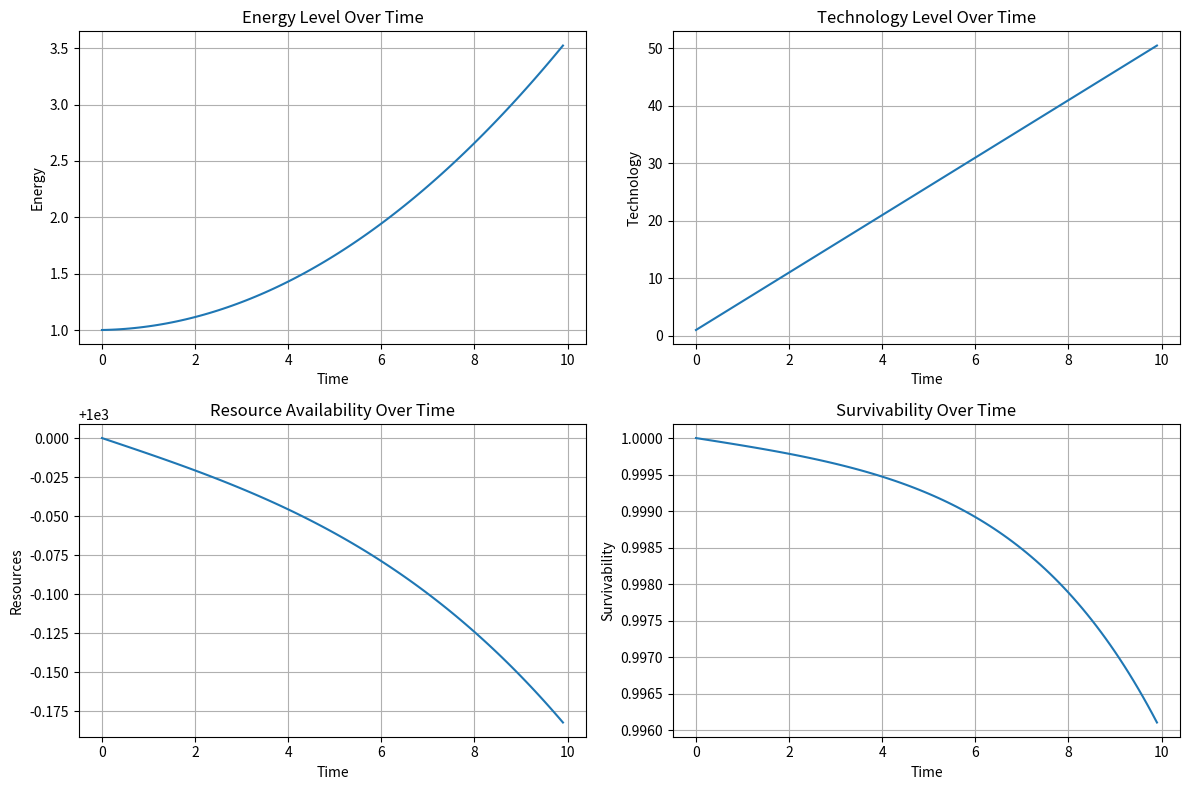

Reproduce this figure in Python.
import numpy as np
import matplotlib.pyplot as plt

# Time parameters
time_steps = 100  # Number of time steps to simulate
dt = 0.1  # Time increment
time = np.arange(0, time_steps * dt, dt)

# Initialize variables
P = np.zeros_like(time)  # Population
E = np.zeros_like(time)  # Energy level
T = np.zeros_like(time)  # Technological advancement
R = np.zeros_like(time)  # Resource availability
C = np.zeros_like(time)  # Risk factor
S = np.zeros_like(time)  # Survivability

# Initial conditions
P[0] = 1000  # Initial population size
E[0] = 1     # Initial energy level
T[0] = 1     # Initial technological level
R[0] = 1000  # Initial resource availability
C[0] = 0.01  # Initial risk factor
S[0] = 1     # Initial survivability (100%)

# Parameters
alpha = 0.01  # Energy growth factor from technology
beta = 0.001  # Risk impact on energy growth
gamma = 0.005  # Population driving technological growth
delta = 0.0001  # Risk impact on technology growth
eta = 0.01  # Resource depletion rate
zeta = 0.0001  # Risk scaling factor based on energy

# Simulation loop
for t in range(1, len(time)):
    # Energy growth
    dE_dt = alpha * T[t-1] - beta * C[t-1]
    E[t] = E[t-1] + dE_dt * dt

    # Technological growth
    dT_dt = gamma * P[t-1] - delta * C[t-1]
    T[t] = T[t-1] + dT_dt * dt

    # Resource depletion
    dR_dt = -eta * E[t-1]
    R[t] = R[t-1] + dR_dt * dt

    # Risk factor
    C[t] = zeta * E[t-1]**2

    # Survivability
    S[t] = S[t-1] * np.exp(-C[t] * dt)  # Exponential decay based on risk

    # Population (simplified: declines if survivability drops significantly)
    if S[t] < 0.1:
        P[t] = P[t-1] * 0.99  # Decline population if survival is low
    else:
        P[t] = P[t-1]  # Keep population constant for now

# Plot results
plt.figure(figsize=(12, 8))

# Energy level
plt.subplot(2, 2, 1)
plt.plot(time, E, label="Energy Level")
plt.xlabel("Time")
plt.ylabel("Energy")
plt.title("Energy Level Over Time")
plt.grid(True)

# Technology level
plt.subplot(2, 2, 2)
plt.plot(time, T, label="Technology Level")
plt.xlabel("Time")
plt.ylabel("Technology")
plt.title("Technology Level Over Time")
plt.grid(True)

# Resources
plt.subplot(2, 2, 3)
plt.plot(time, R, label="Resources")
plt.xlabel("Time")
plt.ylabel("Resources")
plt.title("Resource Availability Over Time")
plt.grid(True)

# Survivability
plt.subplot(2, 2, 4)
plt.plot(time, S, label="Survivability")
plt.xlabel("Time")
plt.ylabel("Survivability")
plt.title("Survivability Over Time")
plt.grid(True)

plt.tight_layout()
plt.show()
